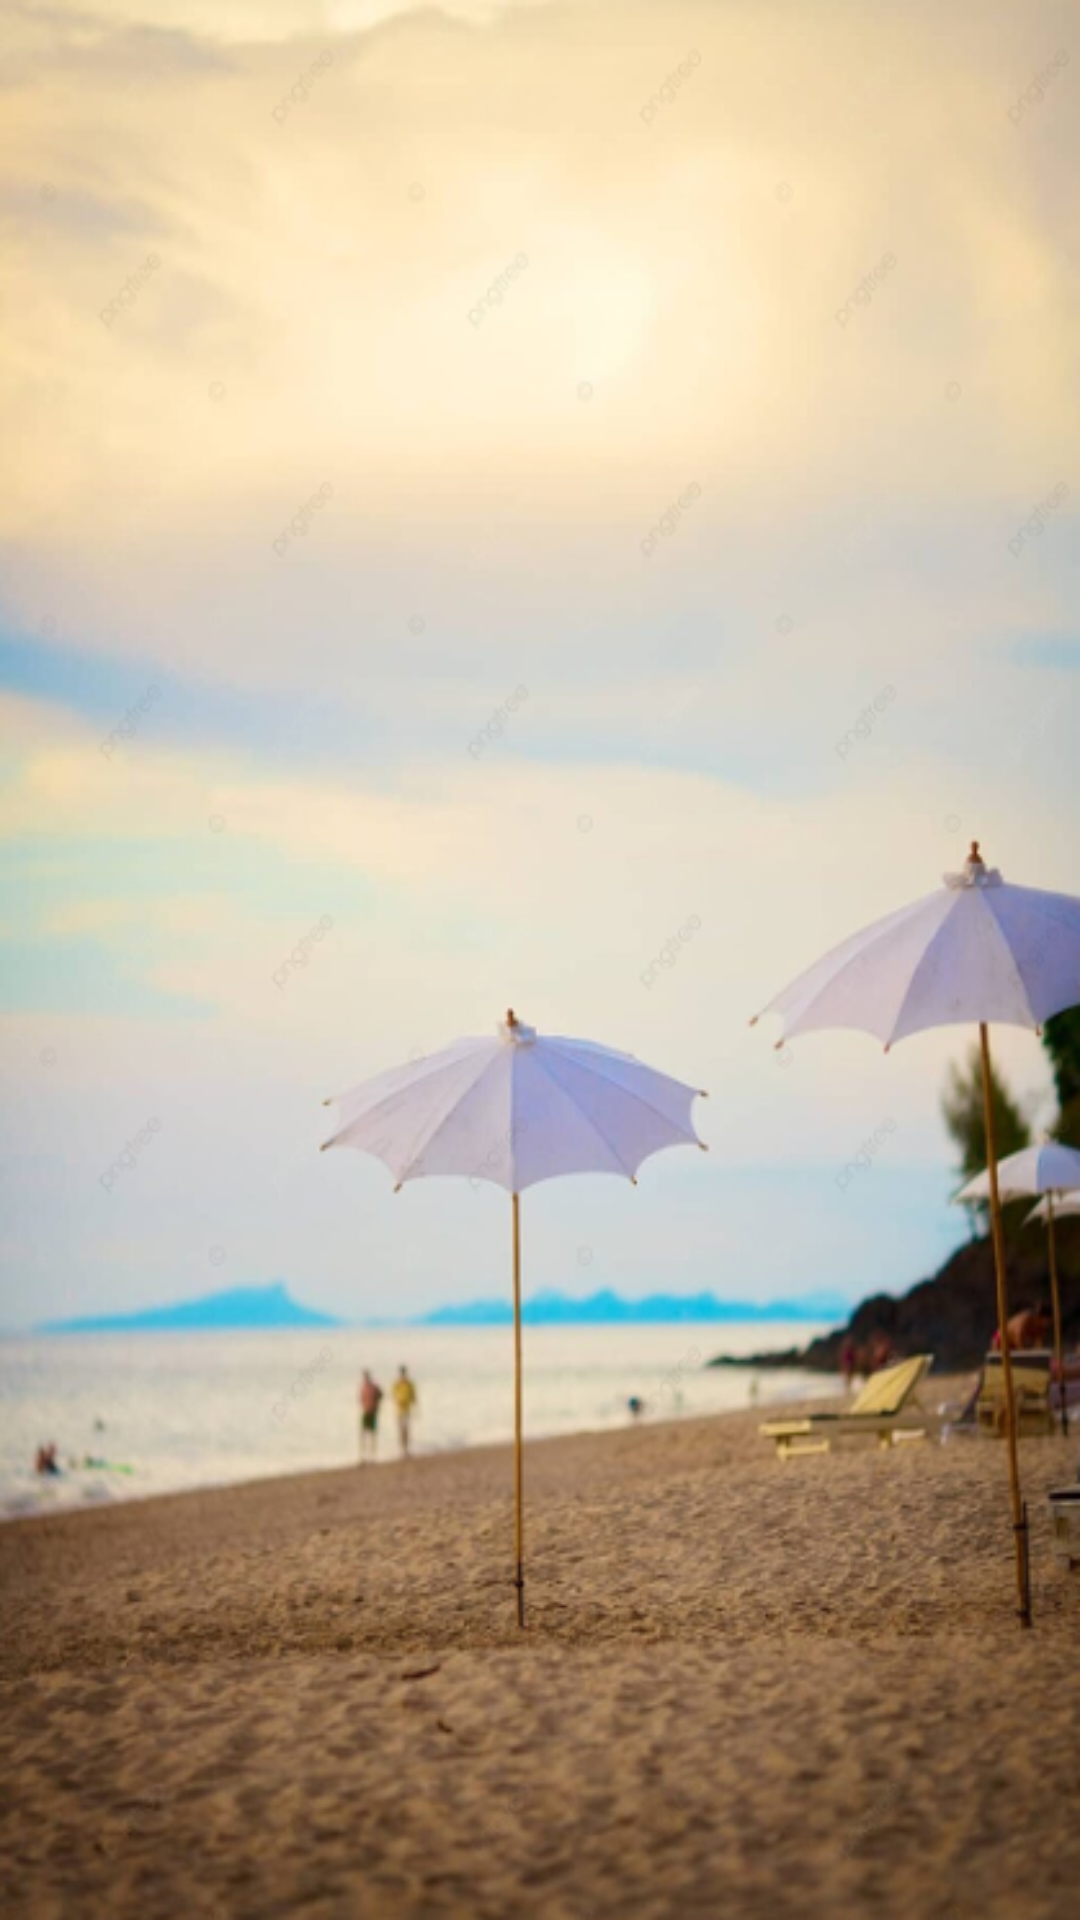

Here is an Android app screen rendered from its layout file. Give the layout XML and the strings, colors and styles it references.
<!-- AndroidManifest.xml: application theme Theme.MobileApplicationDevelopmentAssignment -->
<!-- res/layout/activity_offers_and_nearby_attractions.xml -->
<?xml version="1.0" encoding="utf-8"?>
<LinearLayout xmlns:android="http://schemas.android.com/apk/res/android"
    xmlns:app="http://schemas.android.com/apk/res-auto"
    xmlns:tools="http://schemas.android.com/tools"
    android:id="@+id/main"
    android:layout_width="match_parent"
    android:layout_height="match_parent"
    tools:context=".offersAndNearbyAttractions"
    android:orientation="vertical"
    android:background="@drawable/offers_and_nearby_attractions_background">

    <androidx.recyclerview.widget.RecyclerView
        android:id="@+id/recyclerOFNView"
        android:layout_width="match_parent"
        android:layout_height="0dp"
        android:padding="16dp"
        android:layout_weight="1"/>

</LinearLayout>
<!-- resources referenced by this layout -->
<resources>
  <!-- drawable offers_and_nearby_attractions_background: png bitmap (drawable, 290556 bytes) -->
  <style name="Theme.MobileApplicationDevelopmentAssignment" parent="Base.Theme.MobileApplicationDevelopmentAssignment" />
  <style name="Base.Theme.MobileApplicationDevelopmentAssignment" parent="Theme.AppCompat.Light.NoActionBar">
          
          
      </style>
</resources>
